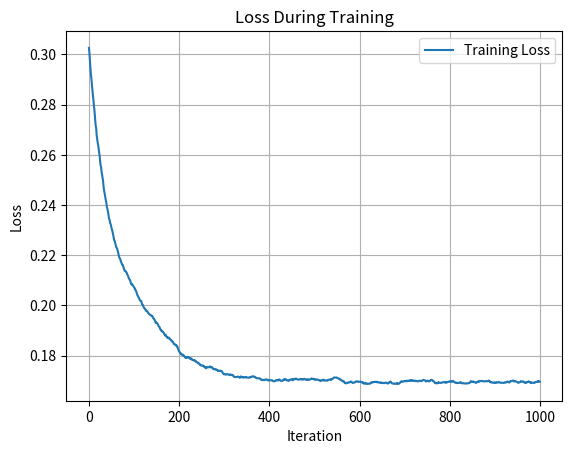

The script that saved this image:
import numpy as np
from scipy.spatial.distance import cosine
import matplotlib.pyplot as plt

# Positive spanning D
D = [
    np.array([1, 0, 0, 0]),  # e_1
    np.array([0, 1, 0, 0]),  # e_2
    np.array([1, 1, 1, 0]),  # e_1 + e_2 + e_3
    np.array([0, 0, 0, 1]),  # e_4
    np.array([-1, -1, 0, 0]),# -e_1 - e_2
    np.array([0, 0, -1, -1]) # -e_3 - e_4
]
N = 4

def cosine_similarity(u, d):
    return np.dot(u, d) / ( np.linalg.norm(u) * np.linalg.norm(d) )

# cosine measure cm(D)
def cosine_measure(D, u):
    # best_cosine_measure = float('inf')

    max_cosine_similarity = max(cosine_similarity(u, d) for d in D)

        # best_cosine_measure = min(best_cosine_measure, max_cosine_similarity)

    return max_cosine_similarity

# iteration information
arr = []

min_u = None
min_position = None
min_value = 100

# Initialization
for i in range(20):
    u = np.random.uniform(-np.pi, np.pi, N)
    u = u / np.linalg.norm(u)
    cosine_val = cosine_measure(D, u)

    if cosine_val < min_value:
        min_value = cosine_val
        min_u = u
# end initialization
ut = min_u

# Optimization
for i in range(1000):  # Max iterations
    gradient = 0
    for j in range(10):   # reduce the variance
        u = np.random.randn(N)  # Guassion noise \mu
        u = u / np.linalg.norm(u)  # normalize it
        g1 = cosine_measure(D, ut+0.1*u)
        g2 = cosine_measure(D, ut-0.1*u)
        gradient += ((g1-g2)/0.2)*u  # Centered finite difference gradient
        
    gradient = gradient/10

    ut = ut - 0.01 * gradient  # update the position of the vector
    ut = ut / np.linalg.norm(ut)  # make sure it still on the unit sphere
    min = 100
    val = cosine_measure(D, ut)
    arr.append(val)
    if val < min:
        min = val
        min_u = ut

# cm_value = cosine_measure(D)
print(f"Cosine Measure: {min}")
#print(arr)

fig, ax = plt.subplots()

#  DRAW FIGURE
ax.plot(arr, label='Training Loss')


ax.set_title('Loss During Training')
ax.set_xlabel('Iteration')
ax.set_ylabel('Loss')


ax.legend()

ax.grid(True)

plt.show()
